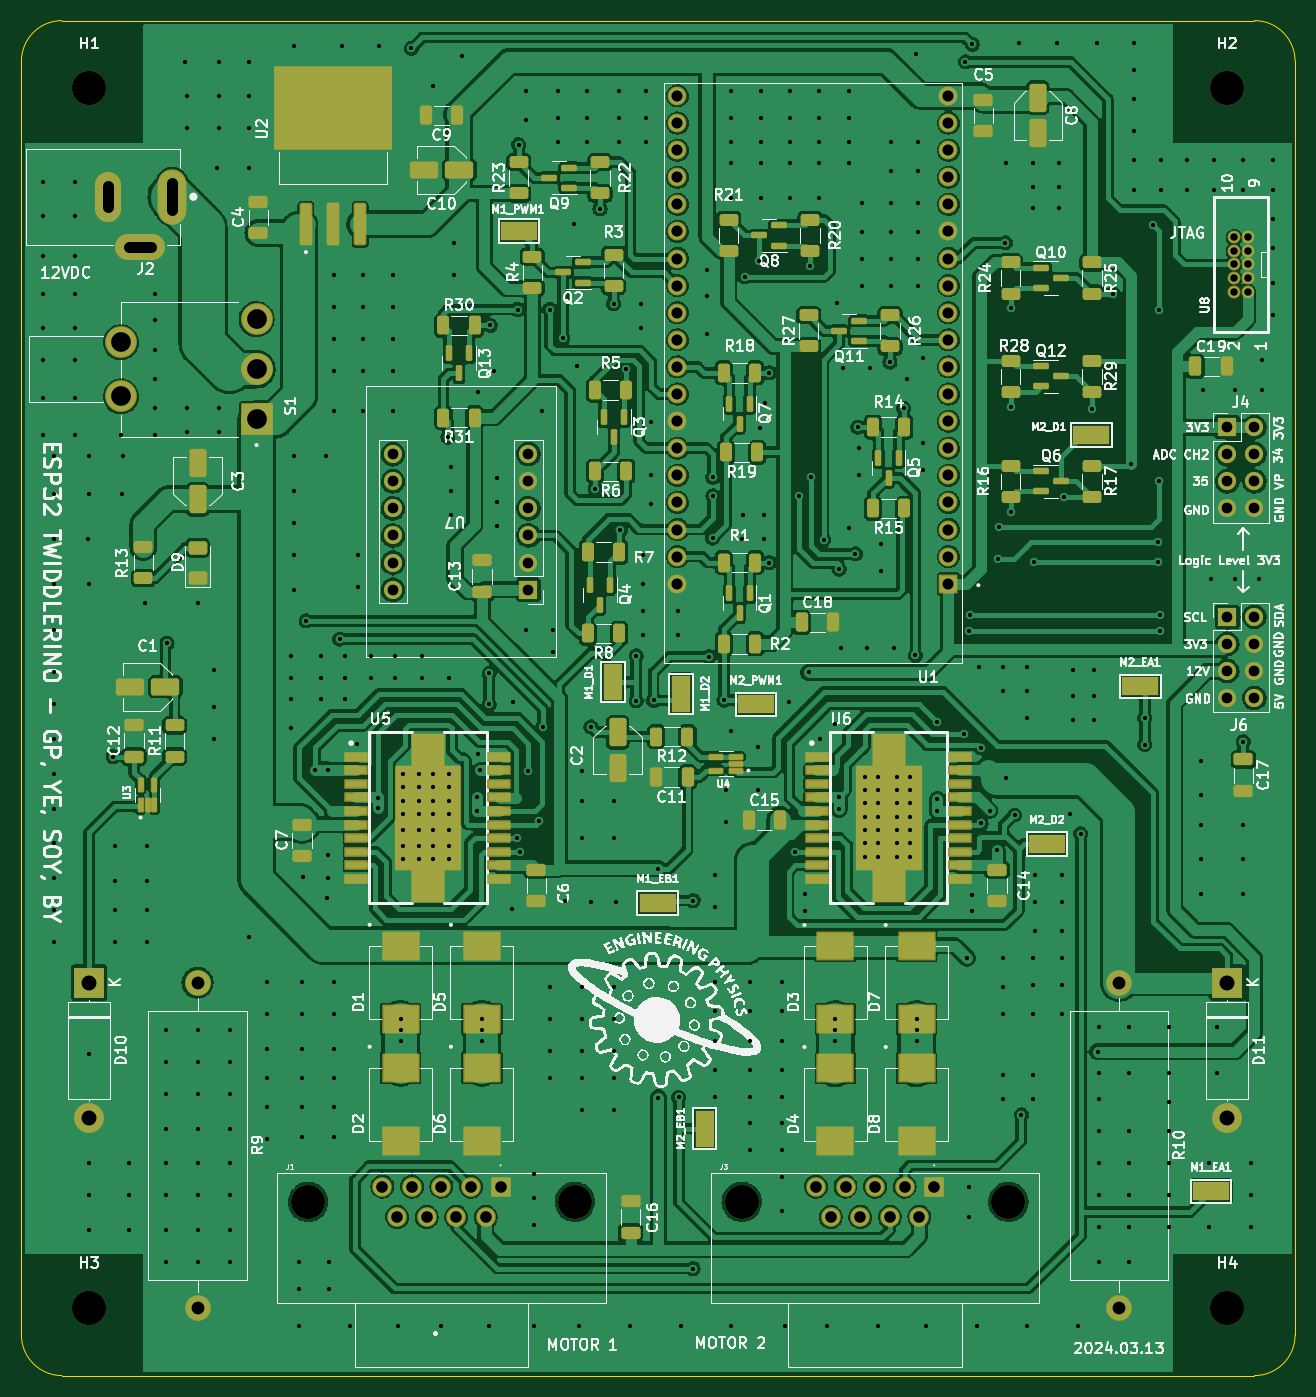
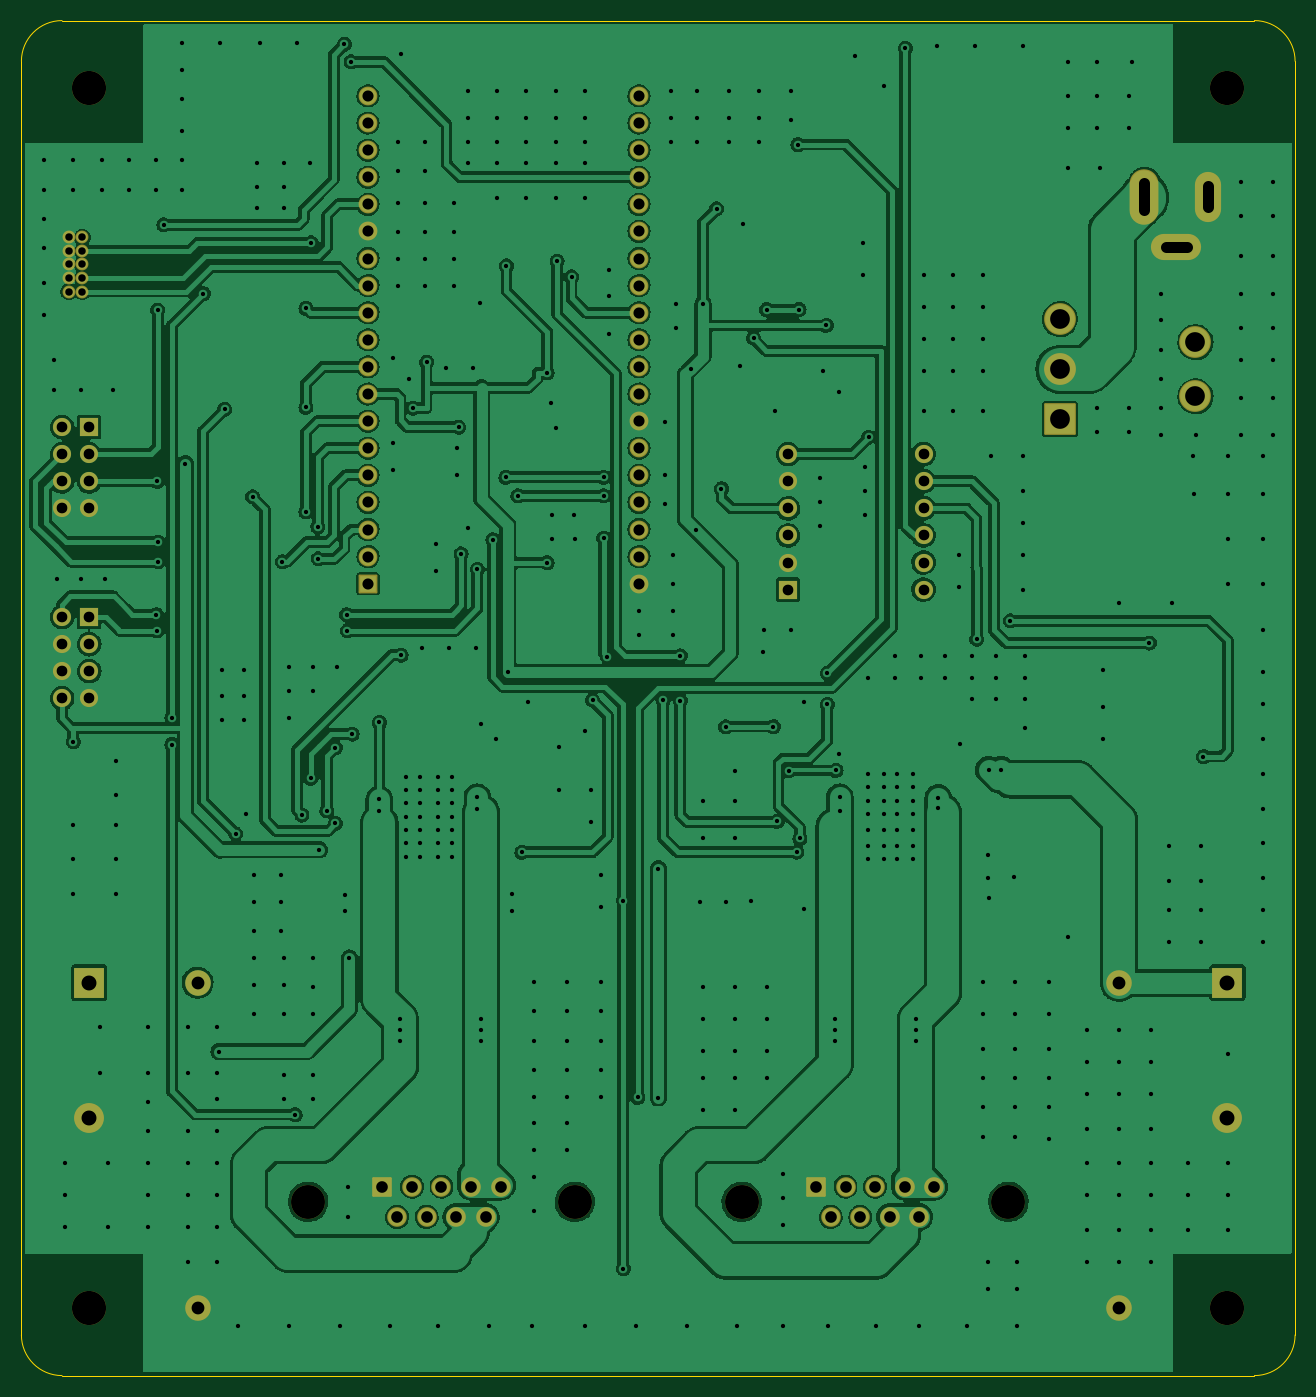
Circuit board: 11 layer files. Board 119.4 x 127.0 mm.
- bottom_copper: ESP32Twiddlerino-B_Cu.gbl (504449 bytes)
- bottom_mask: ESP32Twiddlerino-B_Mask.gbs (4850 bytes)
- paste: ESP32Twiddlerino-B_Paste.gbp (467 bytes)
- bottom_silk: ESP32Twiddlerino-B_Silkscreen.gbo (4853 bytes)
- outline: ESP32Twiddlerino-Edge_Cuts.gm1 (1007 bytes)
- top_copper: ESP32Twiddlerino-F_Cu.gtl (697670 bytes)
- top_mask: ESP32Twiddlerino-F_Mask.gts (13290 bytes)
- paste: ESP32Twiddlerino-F_Paste.gtp (14110 bytes)
- top_silk: ESP32Twiddlerino-F_Silkscreen.gto (206515 bytes)
- drill: ESP32Twiddlerino-NPTH.drl (514 bytes)
- drill: ESP32Twiddlerino-PTH.drl (11886 bytes)

=== bottom_copper: ESP32Twiddlerino-B_Cu.gbl (504449 bytes, source omitted) ===
=== bottom_mask: ESP32Twiddlerino-B_Mask.gbs ===
%TF.GenerationSoftware,KiCad,Pcbnew,(6.0.6-0)*%
%TF.CreationDate,2024-03-13T21:53:30-07:00*%
%TF.ProjectId,ESP32Twiddlerino,45535033-3254-4776-9964-646c6572696e,rev?*%
%TF.SameCoordinates,Original*%
%TF.FileFunction,Soldermask,Bot*%
%TF.FilePolarity,Negative*%
%FSLAX46Y46*%
G04 Gerber Fmt 4.6, Leading zero omitted, Abs format (unit mm)*
G04 Created by KiCad (PCBNEW (6.0.6-0)) date 2024-03-13 21:53:30*
%MOMM*%
%LPD*%
G01*
G04 APERTURE LIST*
G04 Aperture macros list*
%AMRoundRect*
0 Rectangle with rounded corners*
0 $1 Rounding radius*
0 $2 $3 $4 $5 $6 $7 $8 $9 X,Y pos of 4 corners*
0 Add a 4 corners polygon primitive as box body*
4,1,4,$2,$3,$4,$5,$6,$7,$8,$9,$2,$3,0*
0 Add four circle primitives for the rounded corners*
1,1,$1+$1,$2,$3*
1,1,$1+$1,$4,$5*
1,1,$1+$1,$6,$7*
1,1,$1+$1,$8,$9*
0 Add four rect primitives between the rounded corners*
20,1,$1+$1,$2,$3,$4,$5,0*
20,1,$1+$1,$4,$5,$6,$7,0*
20,1,$1+$1,$6,$7,$8,$9,0*
20,1,$1+$1,$8,$9,$2,$3,0*%
G04 Aperture macros list end*
%ADD10RoundRect,0.102000X1.387500X-1.387500X1.387500X1.387500X-1.387500X1.387500X-1.387500X-1.387500X0*%
%ADD11C,2.979000*%
%ADD12C,3.200000*%
%ADD13R,1.700000X1.700000*%
%ADD14O,1.700000X1.700000*%
%ADD15C,1.700000*%
%ADD16C,2.400000*%
%ADD17O,2.400000X2.400000*%
%ADD18RoundRect,0.102000X0.780000X0.780000X-0.780000X0.780000X-0.780000X-0.780000X0.780000X-0.780000X0*%
%ADD19C,1.764000*%
%ADD20C,3.180000*%
%ADD21RoundRect,0.102000X-0.817500X-0.817500X0.817500X-0.817500X0.817500X0.817500X-0.817500X0.817500X0*%
%ADD22C,1.839000*%
%ADD23R,2.800000X2.800000*%
%ADD24O,2.800000X2.800000*%
%ADD25C,1.204000*%
%ADD26O,2.704000X5.204000*%
%ADD27O,2.454000X4.704000*%
%ADD28O,4.704000X2.454000*%
G04 APERTURE END LIST*
D10*
X146500000Y-62782500D03*
D11*
X146500000Y-58082500D03*
X146500000Y-53382500D03*
X133800000Y-60622500D03*
X133800000Y-55542500D03*
D12*
X130810000Y-146050000D03*
D13*
X171980000Y-78740000D03*
D14*
X171980000Y-76200000D03*
X171980000Y-73660000D03*
X171980000Y-71120000D03*
X171980000Y-68580000D03*
X171980000Y-66040000D03*
X159280000Y-66040000D03*
X159280000Y-68580000D03*
X159280000Y-71120000D03*
X159280000Y-73660000D03*
X159280000Y-76200000D03*
D15*
X159280000Y-78740000D03*
D16*
X140970000Y-115565000D03*
D17*
X140970000Y-146045000D03*
D18*
X211352500Y-78180000D03*
D19*
X211352500Y-75640000D03*
X211352500Y-73100000D03*
X211352500Y-70560000D03*
X211352500Y-68020000D03*
X211352500Y-65480000D03*
X211352500Y-62940000D03*
X211352500Y-60400000D03*
X211352500Y-57860000D03*
X211352500Y-55320000D03*
X211352500Y-52780000D03*
X211352500Y-50240000D03*
X211352500Y-47700000D03*
X211352500Y-45160000D03*
X211352500Y-42620000D03*
X211352500Y-40080000D03*
X211352500Y-37540000D03*
X211352500Y-35000000D03*
X211352500Y-32460000D03*
X185952500Y-78180000D03*
X185952500Y-75640000D03*
X185952500Y-73100000D03*
X185952500Y-70560000D03*
X185952500Y-68020000D03*
X185952500Y-65480000D03*
X185952500Y-62940000D03*
X185952500Y-60400000D03*
X185952500Y-57860000D03*
X185952500Y-55320000D03*
X185952500Y-52780000D03*
X185952500Y-50240000D03*
X185952500Y-47700000D03*
X185952500Y-45160000D03*
X185952500Y-42620000D03*
X185952500Y-40080000D03*
X185952500Y-37540000D03*
X185952500Y-35000000D03*
X185952500Y-32460000D03*
D20*
X151330000Y-136112500D03*
X176330000Y-136112500D03*
D21*
X169370000Y-134692500D03*
D22*
X166600000Y-134692500D03*
X163830000Y-134692500D03*
X161060000Y-134692500D03*
X158290000Y-134692500D03*
X167985000Y-137532500D03*
X165215000Y-137532500D03*
X162445000Y-137532500D03*
X159675000Y-137532500D03*
D16*
X227330000Y-115565000D03*
D17*
X227330000Y-146045000D03*
D23*
X237490000Y-115570000D03*
D24*
X237490000Y-128270000D03*
D25*
X239395000Y-50800000D03*
X238125000Y-50800000D03*
X239395000Y-49530000D03*
X238125000Y-49530000D03*
X239395000Y-48260000D03*
X238125000Y-48260000D03*
X239395000Y-46990000D03*
X238125000Y-46990000D03*
X239395000Y-45720000D03*
X238125000Y-45720000D03*
D12*
X130810000Y-31750000D03*
D26*
X138580000Y-41910000D03*
D27*
X132580000Y-41910000D03*
D28*
X135580000Y-46610000D03*
D13*
X237485000Y-63510000D03*
D14*
X240025000Y-63510000D03*
X237485000Y-66050000D03*
X240025000Y-66050000D03*
X237485000Y-68590000D03*
X240025000Y-68590000D03*
X237485000Y-71130000D03*
X240025000Y-71130000D03*
D13*
X237485000Y-81290000D03*
D14*
X240025000Y-81290000D03*
X237485000Y-83830000D03*
X240025000Y-83830000D03*
X237485000Y-86370000D03*
X240025000Y-86370000D03*
X237485000Y-88910000D03*
X240025000Y-88910000D03*
D23*
X130810000Y-115570000D03*
D24*
X130810000Y-128270000D03*
D12*
X237490000Y-31750000D03*
X237490000Y-146050000D03*
D20*
X216970000Y-136112500D03*
X191970000Y-136112500D03*
D21*
X210010000Y-134692500D03*
D22*
X207240000Y-134692500D03*
X204470000Y-134692500D03*
X201700000Y-134692500D03*
X198930000Y-134692500D03*
X208625000Y-137532500D03*
X205855000Y-137532500D03*
X203085000Y-137532500D03*
X200315000Y-137532500D03*
M02*

=== paste: ESP32Twiddlerino-B_Paste.gbp ===
%TF.GenerationSoftware,KiCad,Pcbnew,(6.0.6-0)*%
%TF.CreationDate,2024-03-13T21:53:30-07:00*%
%TF.ProjectId,ESP32Twiddlerino,45535033-3254-4776-9964-646c6572696e,rev?*%
%TF.SameCoordinates,Original*%
%TF.FileFunction,Paste,Bot*%
%TF.FilePolarity,Positive*%
%FSLAX46Y46*%
G04 Gerber Fmt 4.6, Leading zero omitted, Abs format (unit mm)*
G04 Created by KiCad (PCBNEW (6.0.6-0)) date 2024-03-13 21:53:30*
%MOMM*%
%LPD*%
G01*
G04 APERTURE LIST*
G04 APERTURE END LIST*
M02*

=== bottom_silk: ESP32Twiddlerino-B_Silkscreen.gbo ===
%TF.GenerationSoftware,KiCad,Pcbnew,(6.0.6-0)*%
%TF.CreationDate,2024-03-13T21:53:30-07:00*%
%TF.ProjectId,ESP32Twiddlerino,45535033-3254-4776-9964-646c6572696e,rev?*%
%TF.SameCoordinates,Original*%
%TF.FileFunction,Legend,Bot*%
%TF.FilePolarity,Positive*%
%FSLAX46Y46*%
G04 Gerber Fmt 4.6, Leading zero omitted, Abs format (unit mm)*
G04 Created by KiCad (PCBNEW (6.0.6-0)) date 2024-03-13 21:53:30*
%MOMM*%
%LPD*%
G01*
G04 APERTURE LIST*
G04 Aperture macros list*
%AMRoundRect*
0 Rectangle with rounded corners*
0 $1 Rounding radius*
0 $2 $3 $4 $5 $6 $7 $8 $9 X,Y pos of 4 corners*
0 Add a 4 corners polygon primitive as box body*
4,1,4,$2,$3,$4,$5,$6,$7,$8,$9,$2,$3,0*
0 Add four circle primitives for the rounded corners*
1,1,$1+$1,$2,$3*
1,1,$1+$1,$4,$5*
1,1,$1+$1,$6,$7*
1,1,$1+$1,$8,$9*
0 Add four rect primitives between the rounded corners*
20,1,$1+$1,$2,$3,$4,$5,0*
20,1,$1+$1,$4,$5,$6,$7,0*
20,1,$1+$1,$6,$7,$8,$9,0*
20,1,$1+$1,$8,$9,$2,$3,0*%
G04 Aperture macros list end*
%ADD10RoundRect,0.102000X1.387500X-1.387500X1.387500X1.387500X-1.387500X1.387500X-1.387500X-1.387500X0*%
%ADD11C,2.979000*%
%ADD12C,3.200000*%
%ADD13R,1.700000X1.700000*%
%ADD14O,1.700000X1.700000*%
%ADD15C,1.700000*%
%ADD16C,2.400000*%
%ADD17O,2.400000X2.400000*%
%ADD18RoundRect,0.102000X0.780000X0.780000X-0.780000X0.780000X-0.780000X-0.780000X0.780000X-0.780000X0*%
%ADD19C,1.764000*%
%ADD20C,3.180000*%
%ADD21RoundRect,0.102000X-0.817500X-0.817500X0.817500X-0.817500X0.817500X0.817500X-0.817500X0.817500X0*%
%ADD22C,1.839000*%
%ADD23R,2.800000X2.800000*%
%ADD24O,2.800000X2.800000*%
%ADD25C,1.204000*%
%ADD26O,2.704000X5.204000*%
%ADD27O,2.454000X4.704000*%
%ADD28O,4.704000X2.454000*%
G04 APERTURE END LIST*
%LPC*%
D10*
X146500000Y-62782500D03*
D11*
X146500000Y-58082500D03*
X146500000Y-53382500D03*
X133800000Y-60622500D03*
X133800000Y-55542500D03*
D12*
X130810000Y-146050000D03*
D13*
X171980000Y-78740000D03*
D14*
X171980000Y-76200000D03*
X171980000Y-73660000D03*
X171980000Y-71120000D03*
X171980000Y-68580000D03*
X171980000Y-66040000D03*
X159280000Y-66040000D03*
X159280000Y-68580000D03*
X159280000Y-71120000D03*
X159280000Y-73660000D03*
X159280000Y-76200000D03*
D15*
X159280000Y-78740000D03*
D16*
X140970000Y-115565000D03*
D17*
X140970000Y-146045000D03*
D18*
X211352500Y-78180000D03*
D19*
X211352500Y-75640000D03*
X211352500Y-73100000D03*
X211352500Y-70560000D03*
X211352500Y-68020000D03*
X211352500Y-65480000D03*
X211352500Y-62940000D03*
X211352500Y-60400000D03*
X211352500Y-57860000D03*
X211352500Y-55320000D03*
X211352500Y-52780000D03*
X211352500Y-50240000D03*
X211352500Y-47700000D03*
X211352500Y-45160000D03*
X211352500Y-42620000D03*
X211352500Y-40080000D03*
X211352500Y-37540000D03*
X211352500Y-35000000D03*
X211352500Y-32460000D03*
X185952500Y-78180000D03*
X185952500Y-75640000D03*
X185952500Y-73100000D03*
X185952500Y-70560000D03*
X185952500Y-68020000D03*
X185952500Y-65480000D03*
X185952500Y-62940000D03*
X185952500Y-60400000D03*
X185952500Y-57860000D03*
X185952500Y-55320000D03*
X185952500Y-52780000D03*
X185952500Y-50240000D03*
X185952500Y-47700000D03*
X185952500Y-45160000D03*
X185952500Y-42620000D03*
X185952500Y-40080000D03*
X185952500Y-37540000D03*
X185952500Y-35000000D03*
X185952500Y-32460000D03*
D20*
X151330000Y-136112500D03*
X176330000Y-136112500D03*
D21*
X169370000Y-134692500D03*
D22*
X166600000Y-134692500D03*
X163830000Y-134692500D03*
X161060000Y-134692500D03*
X158290000Y-134692500D03*
X167985000Y-137532500D03*
X165215000Y-137532500D03*
X162445000Y-137532500D03*
X159675000Y-137532500D03*
D16*
X227330000Y-115565000D03*
D17*
X227330000Y-146045000D03*
D23*
X237490000Y-115570000D03*
D24*
X237490000Y-128270000D03*
D25*
X239395000Y-50800000D03*
X238125000Y-50800000D03*
X239395000Y-49530000D03*
X238125000Y-49530000D03*
X239395000Y-48260000D03*
X238125000Y-48260000D03*
X239395000Y-46990000D03*
X238125000Y-46990000D03*
X239395000Y-45720000D03*
X238125000Y-45720000D03*
D12*
X130810000Y-31750000D03*
D26*
X138580000Y-41910000D03*
D27*
X132580000Y-41910000D03*
D28*
X135580000Y-46610000D03*
D13*
X237485000Y-63510000D03*
D14*
X240025000Y-63510000D03*
X237485000Y-66050000D03*
X240025000Y-66050000D03*
X237485000Y-68590000D03*
X240025000Y-68590000D03*
X237485000Y-71130000D03*
X240025000Y-71130000D03*
D13*
X237485000Y-81290000D03*
D14*
X240025000Y-81290000D03*
X237485000Y-83830000D03*
X240025000Y-83830000D03*
X237485000Y-86370000D03*
X240025000Y-86370000D03*
X237485000Y-88910000D03*
X240025000Y-88910000D03*
D23*
X130810000Y-115570000D03*
D24*
X130810000Y-128270000D03*
D12*
X237490000Y-31750000D03*
X237490000Y-146050000D03*
D20*
X216970000Y-136112500D03*
X191970000Y-136112500D03*
D21*
X210010000Y-134692500D03*
D22*
X207240000Y-134692500D03*
X204470000Y-134692500D03*
X201700000Y-134692500D03*
X198930000Y-134692500D03*
X208625000Y-137532500D03*
X205855000Y-137532500D03*
X203085000Y-137532500D03*
X200315000Y-137532500D03*
M02*

=== outline: ESP32Twiddlerino-Edge_Cuts.gm1 ===
%TF.GenerationSoftware,KiCad,Pcbnew,(6.0.6-0)*%
%TF.CreationDate,2024-03-13T21:53:30-07:00*%
%TF.ProjectId,ESP32Twiddlerino,45535033-3254-4776-9964-646c6572696e,rev?*%
%TF.SameCoordinates,Original*%
%TF.FileFunction,Profile,NP*%
%FSLAX46Y46*%
G04 Gerber Fmt 4.6, Leading zero omitted, Abs format (unit mm)*
G04 Created by KiCad (PCBNEW (6.0.6-0)) date 2024-03-13 21:53:30*
%MOMM*%
%LPD*%
G01*
G04 APERTURE LIST*
%TA.AperFunction,Profile*%
%ADD10C,0.100000*%
%TD*%
G04 APERTURE END LIST*
D10*
X243840000Y-29210000D02*
X243840000Y-148590000D01*
X128270000Y-152400000D02*
X240030000Y-152400000D01*
X124460000Y-29210000D02*
X124460000Y-148590000D01*
X240030000Y-152400000D02*
G75*
G03*
X243840000Y-148590000I0J3810000D01*
G01*
X128270000Y-25400000D02*
X240030000Y-25400000D01*
X124460000Y-148590000D02*
G75*
G03*
X128270000Y-152400000I3810000J0D01*
G01*
X128270000Y-25400000D02*
G75*
G03*
X124460000Y-29210000I0J-3810000D01*
G01*
X243840000Y-29210000D02*
G75*
G03*
X240030000Y-25400000I-3810000J0D01*
G01*
M02*

=== top_copper: ESP32Twiddlerino-F_Cu.gtl (697670 bytes, source omitted) ===
=== top_mask: ESP32Twiddlerino-F_Mask.gts (13290 bytes, source omitted) ===
=== paste: ESP32Twiddlerino-F_Paste.gtp (14110 bytes, source omitted) ===
=== top_silk: ESP32Twiddlerino-F_Silkscreen.gto (206515 bytes, source omitted) ===
=== drill: ESP32Twiddlerino-NPTH.drl ===
M48
; DRILL file {KiCad (6.0.6-0)} date 
; FORMAT={-:-/ absolute / metric / decimal}
; #@! TF.CreationDate,2024-03-13T21:56:06-07:00
; #@! TF.GenerationSoftware,Kicad,Pcbnew,(6.0.6-0)
; #@! TF.FileFunction,NonPlated,1,2,NPTH
FMAT,2
METRIC
; #@! TA.AperFunction,NonPlated,NPTH,ComponentDrill
T1C3.180
; #@! TA.AperFunction,NonPlated,NPTH,ComponentDrill
T2C3.200
%
G90
G05
T1
X151.33Y-136.112
X176.33Y-136.112
X191.97Y-136.112
X216.97Y-136.112
T2
X130.81Y-31.75
X130.81Y-146.05
X237.49Y-31.75
X237.49Y-146.05
T0
M30

=== drill: ESP32Twiddlerino-PTH.drl (11886 bytes, source omitted) ===
